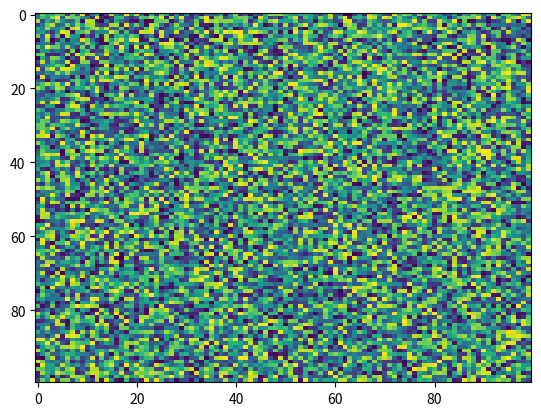

Write Python code to recreate this figure.
import matplotlib.pyplot as plt
import numpy as np
X = np.random.rand(100, 100)
plt.imshow(X, 'viridis', None, url=None, aspect='auto', interpolation='nearest', alpha=None, vmin=None, vmax=None, origin='upper', interpolation_stage=None)
